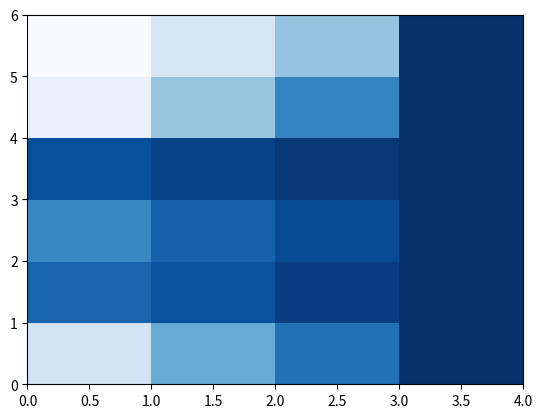

Reproduce this figure in Python. (Note: this script raises an exception after producing the figure.)
# -*- coding: utf-8 -*-
"""
Created on Thu Jul 28 09:48:38 2016

@author: jlarsch
"""

import networkx as nx
import matplotlib.pyplot as plt

#generate a graph with weights
a_netw=nx.Graph()
a_netw.add_edge('a','b',weight=6)
a_netw.add_edge('a','c',weight=2)
a_netw.add_edge('c','d',weight=1)
a_netw.add_edge('c','e',weight=7)
a_netw.add_edge('c','f',weight=9)
a_netw.add_edge('a','d',weight=3)

#creating a color list for each edge based on weight

a_netw_edges = a_netw.edges()
a_netw_weights = [a_netw[source][dest]['weight'] for source, dest in a_netw_edges]

#scale weights in range 0-1 before assigning color 
maxWeight=float(max(a_netw_weights))
a_netw_colors = [plt.cm.Blues(weight/maxWeight) for weight in a_netw_weights]


#suppress plotting for the following dummy heatmap
plt.ioff()

#multiply all tuples in color list by scale factor
colors_unscaled=[tuple(map(lambda x: maxWeight*x, y)) for y in a_netw_colors]
#generate a 'dummy' heatmap using the edgeColors as substrate for colormap
heatmap = plt.pcolor(colors_unscaled,cmap=plt.cm.Blues)

#re-enable plotting
plt.ion()

fig,axes = plt.subplots()
nx.draw_networkx(a_netw, edges=a_netw_edges, width=10, edge_color=a_netw_colors, ax=axes)
axes.get_xaxis().set_visible(False)
axes.get_yaxis().set_visible(False)

#add colorbar
cbar = plt.colorbar(heatmap)
cbar.ax.set_ylabel('edge weight',labelpad=15,rotation=270)
